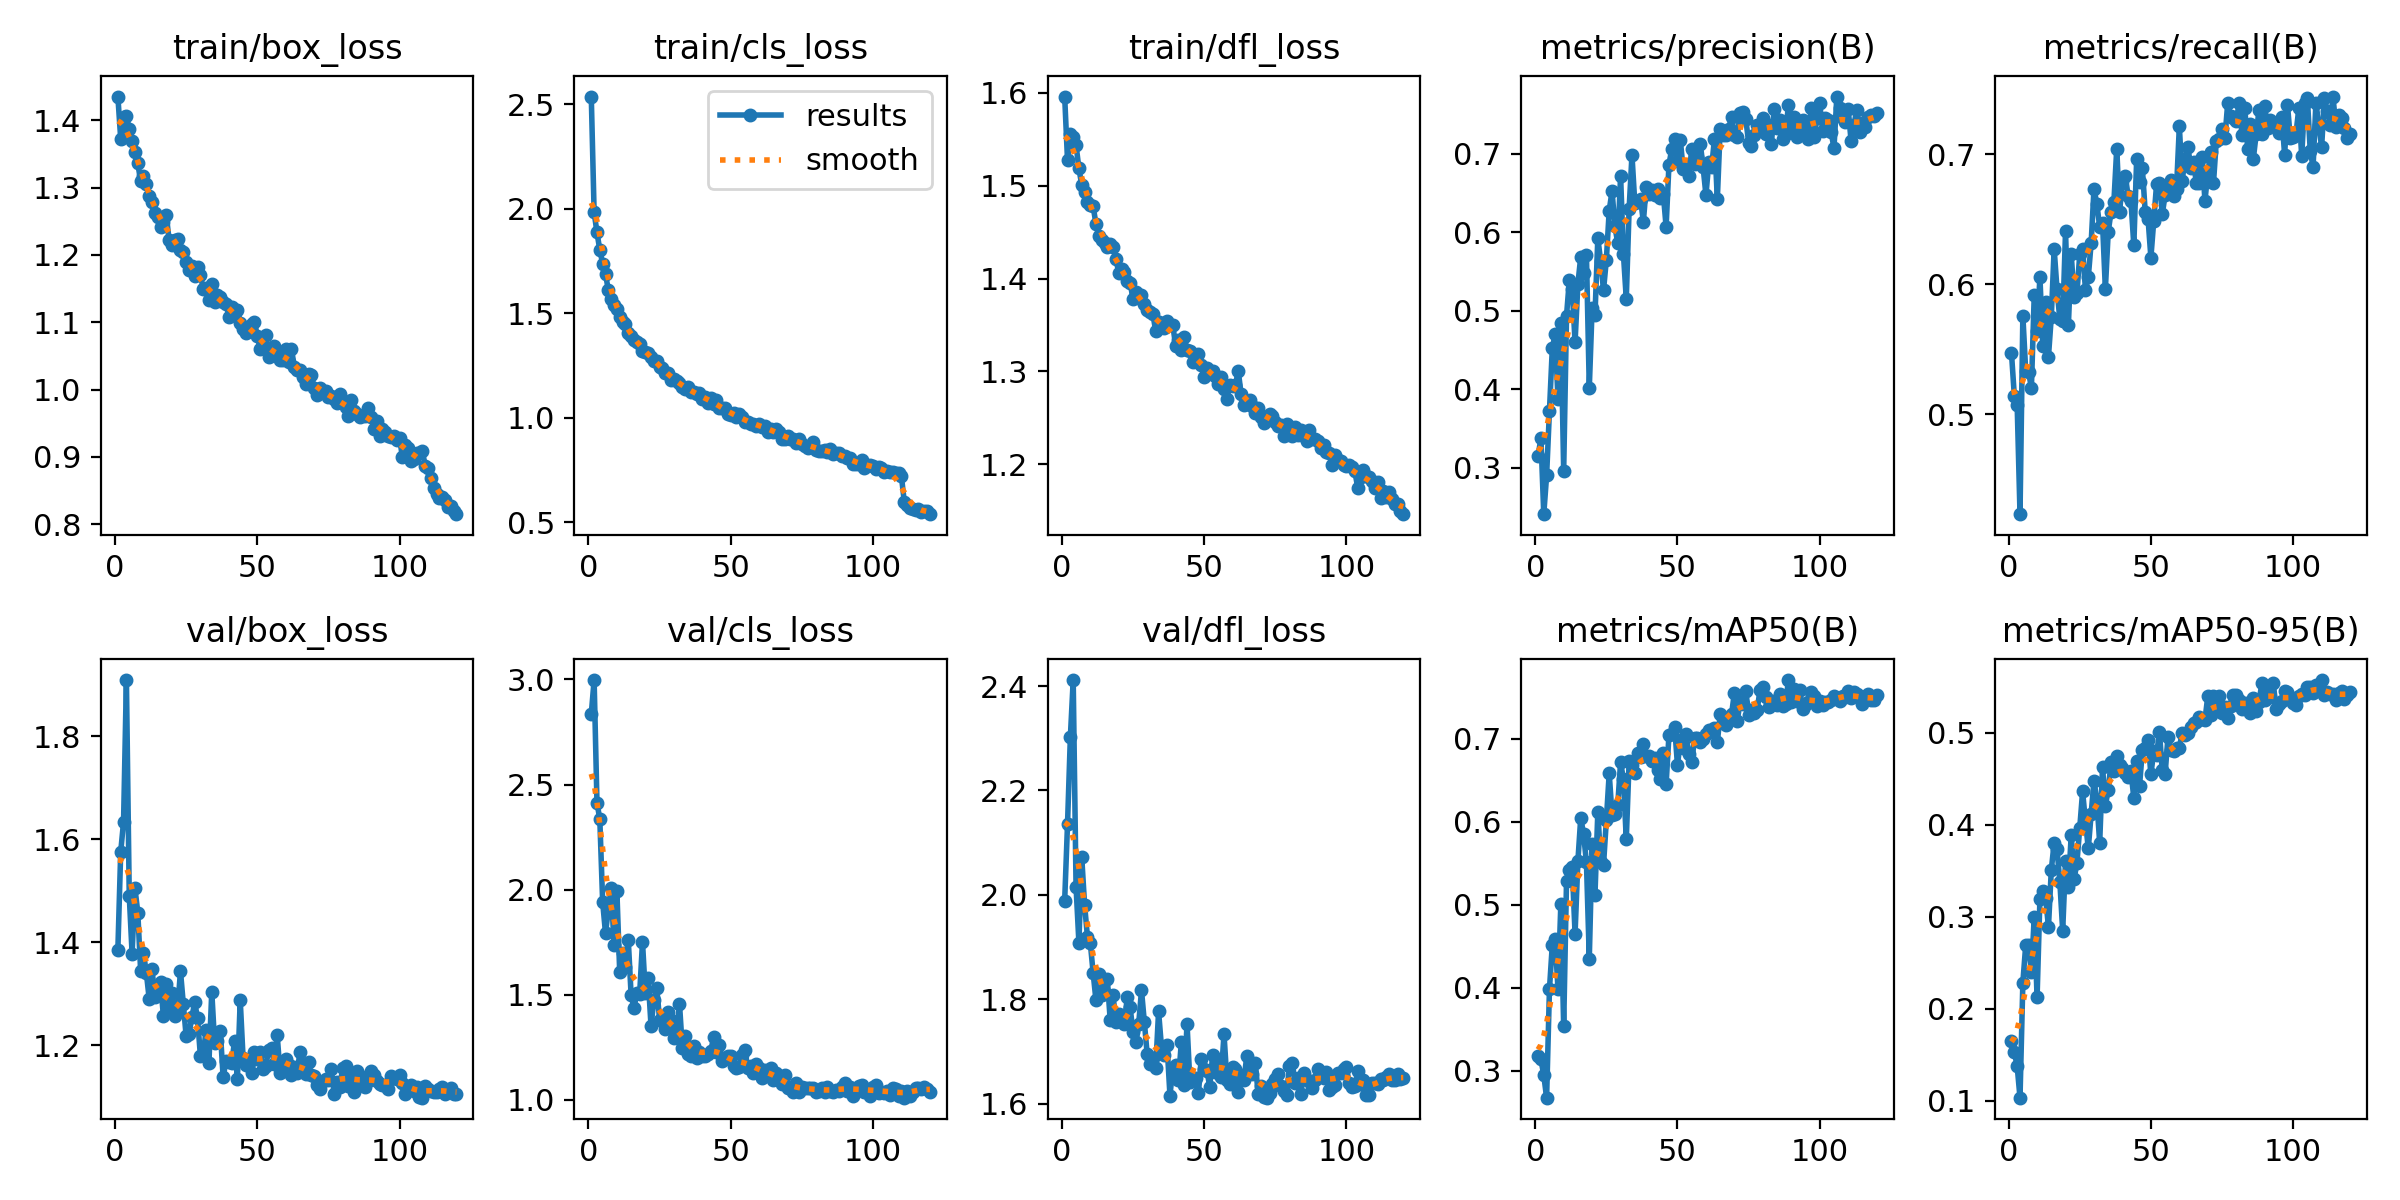

The data file committed next to this chart (first rows):
epoch, train/box_loss, train/cls_loss, train/dfl_loss, metrics/precision(B), metrics/recall(B), metrics/mAP50(B), metrics/mAP50-95(B), val/box_loss, val/cls_loss, val/dfl_loss, lr/pg0, lr/pg1, lr/pg2
1, 1.435, 2.536, 1.596, 0.3153, 0.5472, 0.3173, 0.1642, 1.386, 2.835, 1.989, 0.0004727, 0.0004727, 0.0004727
2, 1.372, 1.983, 1.527, 0.3376, 0.5144, 0.3139, 0.1528, 1.576, 2.997, 2.135, 0.0009412, 0.0009412, 0.0009412
3, 1.405, 1.887, 1.555, 0.241, 0.5074, 0.2947, 0.1373, 1.634, 2.414, 2.303, 0.001402, 0.001402, 0.001402
4, 1.406, 1.802, 1.552, 0.2903, 0.4232, 0.2677, 0.1031, 1.909, 2.335, 2.412, 0.001394, 0.001394, 0.001394
5, 1.387, 1.738, 1.543, 0.3724, 0.5759, 0.3982, 0.2282, 1.49, 1.94, 2.016, 0.001394, 0.001394, 0.001394
6, 1.369, 1.688, 1.518, 0.4521, 0.5335, 0.4516, 0.2687, 1.378, 1.793, 1.909, 0.001382, 0.001382, 0.001382
7, 1.352, 1.61, 1.5, 0.4702, 0.5328, 0.4592, 0.2695, 1.505, 1.904, 2.072, 0.00137, 0.00137, 0.00137
8, 1.336, 1.567, 1.493, 0.3874, 0.5202, 0.3982, 0.2394, 1.458, 2.008, 1.981, 0.001358, 0.001358, 0.001358
9, 1.31, 1.54, 1.482, 0.4849, 0.5918, 0.5006, 0.2996, 1.345, 1.736, 1.92, 0.001347, 0.001347, 0.001347
10, 1.318, 1.519, 1.479, 0.2961, 0.5644, 0.3536, 0.2121, 1.379, 1.992, 1.908, 0.001335, 0.001335, 0.001335
11, 1.306, 1.484, 1.478, 0.4935, 0.6058, 0.5286, 0.3194, 1.341, 1.605, 1.851, 0.001323, 0.001323, 0.001323
12, 1.287, 1.458, 1.459, 0.5396, 0.5525, 0.5423, 0.3277, 1.29, 1.697, 1.798, 0.001311, 0.001311, 0.001311
13, 1.279, 1.449, 1.446, 0.5279, 0.5866, 0.5452, 0.3201, 1.348, 1.632, 1.849, 0.001299, 0.001299, 0.001299
14, 1.262, 1.406, 1.441, 0.4598, 0.5444, 0.465, 0.2888, 1.293, 1.761, 1.809, 0.001288, 0.001288, 0.001288
15, 1.256, 1.391, 1.438, 0.5343, 0.5753, 0.5528, 0.3508, 1.3, 1.498, 1.812, 0.001276, 0.001276, 0.001276
16, 1.241, 1.374, 1.434, 0.5686, 0.6274, 0.6048, 0.3802, 1.323, 1.437, 1.838, 0.001264, 0.001264, 0.001264
17, 1.249, 1.36, 1.437, 0.5479, 0.5962, 0.5847, 0.3733, 1.256, 1.506, 1.76, 0.001252, 0.001252, 0.001252
18, 1.26, 1.351, 1.433, 0.5703, 0.5732, 0.5508, 0.3378, 1.319, 1.502, 1.808, 0.00124, 0.00124, 0.00124
19, 1.222, 1.321, 1.421, 0.4018, 0.5716, 0.4351, 0.2846, 1.274, 1.751, 1.756, 0.001229, 0.001229, 0.001229
20, 1.215, 1.313, 1.406, 0.504, 0.6408, 0.5729, 0.3605, 1.302, 1.507, 1.772, 0.001217, 0.001217, 0.001217
21, 1.222, 1.309, 1.411, 0.4946, 0.5686, 0.5122, 0.332, 1.257, 1.577, 1.765, 0.001205, 0.001205, 0.001205
22, 1.223, 1.29, 1.407, 0.5922, 0.623, 0.6118, 0.389, 1.27, 1.351, 1.753, 0.001193, 0.001193, 0.001193
23, 1.207, 1.269, 1.397, 0.563, 0.5905, 0.5513, 0.3405, 1.344, 1.472, 1.804, 0.001181, 0.001181, 0.001181
24, 1.205, 1.271, 1.396, 0.5261, 0.5933, 0.548, 0.3585, 1.28, 1.533, 1.785, 0.00117, 0.00117, 0.00117
25, 1.189, 1.244, 1.378, 0.5649, 0.623, 0.602, 0.3966, 1.217, 1.381, 1.737, 0.001158, 0.001158, 0.001158
26, 1.177, 1.238, 1.385, 0.6274, 0.6274, 0.658, 0.436, 1.221, 1.372, 1.718, 0.001146, 0.001146, 0.001146
27, 1.183, 1.213, 1.379, 0.6524, 0.5959, 0.6076, 0.4031, 1.255, 1.337, 1.752, 0.001134, 0.001134, 0.001134
28, 1.168, 1.214, 1.383, 0.6073, 0.6057, 0.609, 0.3742, 1.283, 1.42, 1.817, 0.001123, 0.001123, 0.001123
29, 1.182, 1.181, 1.373, 0.586, 0.6318, 0.62, 0.4115, 1.253, 1.38, 1.756, 0.001111, 0.001111, 0.001111
30, 1.171, 1.186, 1.366, 0.6716, 0.6734, 0.6714, 0.4478, 1.179, 1.293, 1.695, 0.001099, 0.001099, 0.001099
31, 1.149, 1.178, 1.364, 0.5717, 0.6621, 0.6509, 0.4265, 1.182, 1.311, 1.676, 0.001087, 0.001087, 0.001087
32, 1.151, 1.166, 1.362, 0.515, 0.6442, 0.5786, 0.38, 1.23, 1.457, 1.688, 0.001075, 0.001075, 0.001075
33, 1.133, 1.146, 1.343, 0.6297, 0.6475, 0.6725, 0.4625, 1.166, 1.245, 1.668, 0.001063, 0.001063, 0.001063
34, 1.157, 1.138, 1.353, 0.6981, 0.5964, 0.6678, 0.4207, 1.304, 1.305, 1.776, 0.001052, 0.001052, 0.001052
35, 1.13, 1.146, 1.348, 0.6365, 0.6404, 0.6587, 0.4376, 1.204, 1.217, 1.71, 0.00104, 0.00104, 0.00104
36, 1.141, 1.125, 1.347, 0.64, 0.6559, 0.6824, 0.4676, 1.208, 1.21, 1.694, 0.001028, 0.001028, 0.001028
37, 1.137, 1.121, 1.354, 0.6426, 0.6636, 0.6777, 0.4583, 1.228, 1.254, 1.712, 0.001016, 0.001016, 0.001016
38, 1.13, 1.111, 1.349, 0.6132, 0.7046, 0.6933, 0.4746, 1.138, 1.197, 1.615, 0.001005, 0.001005, 0.001005
39, 1.128, 1.118, 1.35, 0.6576, 0.656, 0.6784, 0.4648, 1.169, 1.225, 1.667, 0.0009928, 0.0009928, 0.0009928
40, 1.108, 1.089, 1.328, 0.6491, 0.68, 0.6791, 0.4614, 1.167, 1.207, 1.673, 0.000981, 0.000981, 0.000981
41, 1.122, 1.098, 1.333, 0.6532, 0.6835, 0.6732, 0.4564, 1.165, 1.208, 1.644, 0.0009692, 0.0009692, 0.0009692
42, 1.114, 1.07, 1.323, 0.6477, 0.6681, 0.6771, 0.4518, 1.208, 1.219, 1.718, 0.0009574, 0.0009574, 0.0009574
43, 1.118, 1.097, 1.337, 0.655, 0.6639, 0.6625, 0.4578, 1.134, 1.233, 1.635, 0.0009456, 0.0009456, 0.0009456
44, 1.099, 1.067, 1.323, 0.6438, 0.6301, 0.6517, 0.4288, 1.288, 1.296, 1.753, 0.0009338, 0.0009338, 0.0009338
45, 1.09, 1.083, 1.322, 0.6489, 0.6963, 0.6829, 0.4694, 1.176, 1.227, 1.642, 0.0009221, 0.0009221, 0.0009221
46, 1.084, 1.048, 1.31, 0.6068, 0.6788, 0.6452, 0.4419, 1.162, 1.261, 1.649, 0.0009103, 0.0009103, 0.0009103
47, 1.091, 1.047, 1.317, 0.6859, 0.6893, 0.704, 0.4805, 1.165, 1.183, 1.649, 0.0008985, 0.0008985, 0.0008985
48, 1.098, 1.044, 1.319, 0.706, 0.656, 0.7059, 0.4834, 1.147, 1.196, 1.62, 0.0008867, 0.0008867, 0.0008867
49, 1.1, 1.016, 1.307, 0.7183, 0.6505, 0.7138, 0.492, 1.187, 1.207, 1.686, 0.0008749, 0.0008749, 0.0008749
50, 1.08, 1.014, 1.294, 0.6902, 0.6207, 0.6677, 0.4545, 1.173, 1.206, 1.667, 0.0008631, 0.0008631, 0.0008631
51, 1.06, 1.022, 1.304, 0.7166, 0.6488, 0.6984, 0.4796, 1.187, 1.162, 1.662, 0.0008513, 0.0008513, 0.0008513
52, 1.062, 1.005, 1.298, 0.6801, 0.6773, 0.6885, 0.4761, 1.153, 1.151, 1.633, 0.0008395, 0.0008395, 0.0008395
53, 1.081, 1.018, 1.301, 0.6857, 0.6782, 0.7055, 0.5006, 1.161, 1.156, 1.693, 0.0008278, 0.0008278, 0.0008278
54, 1.049, 1.003, 1.296, 0.6711, 0.6541, 0.681, 0.4591, 1.191, 1.213, 1.661, 0.000816, 0.000816, 0.000816
55, 1.052, 0.979, 1.287, 0.7056, 0.6689, 0.6718, 0.4552, 1.196, 1.236, 1.682, 0.0008042, 0.0008042, 0.0008042
56, 1.065, 0.9801, 1.294, 0.6873, 0.6764, 0.7003, 0.4953, 1.164, 1.151, 1.651, 0.0007924, 0.0007924, 0.0007924
57, 1.053, 0.9699, 1.281, 0.6958, 0.6803, 0.7005, 0.4814, 1.22, 1.16, 1.733, 0.0007806, 0.0007806, 0.0007806
58, 1.043, 0.9709, 1.27, 0.7127, 0.6682, 0.6952, 0.4799, 1.145, 1.128, 1.646, 0.0007688, 0.0007688, 0.0007688
59, 1.043, 0.9604, 1.286, 0.6825, 0.6737, 0.6999, 0.4835, 1.161, 1.17, 1.637, 0.000757, 0.000757, 0.000757
60, 1.06, 0.9711, 1.284, 0.6471, 0.7216, 0.7056, 0.4834, 1.174, 1.15, 1.669, 0.0007452, 0.0007452, 0.0007452
... 60 more rows
